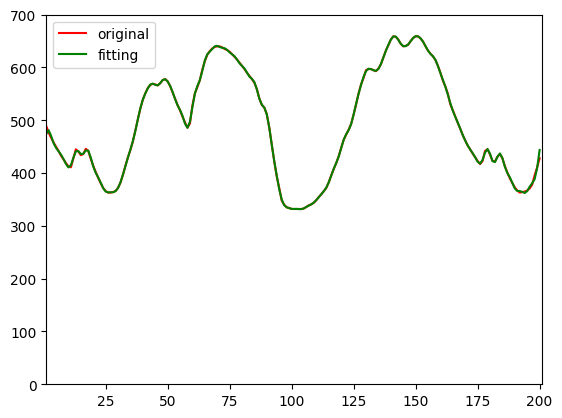

This chart was generated by the following Python code:
from scipy.optimize import curve_fit
import matplotlib.pyplot as plt
import numpy as np
 
plt.rcParams['font.sans-serif'] = ['STSong']  # 用来正常显示中文标签
plt.rcParams['axes.unicode_minus'] = False  # 用来正常显示负号
plt.rcParams['mathtext.fontset'] = 'stix' # 设置数学字体为类times样式
 
def fourier(x, *a):
    w = 2 * np.pi / 200
    ret = 0
    for deg in range(0, int(len(a) / 2) + 1):
        ret += a[deg] * np.cos(deg * w * x) + a[len(a) - deg - 1] * np.sin(deg * w * x)
    return ret
 
 
def main(x, y):
    popt, pcov = curve_fit(fourier, x, y, [1.0] * 100)
    plt.ylim(0, 700)
    plt.xlim(1, 201)
    plt.plot(x, y, color='r', label="original")
    plt.plot(x, fourier(x, *popt), color='g', label="fitting")
    plt.legend()
    plt.show()
    return popt
 
 
if __name__ == '__main__':
    x = np.arange(1, 201, 1)
    print(len(x))
    y = [490, 477, 467, 458, 450, 442, 433, 426, 419, 413, 411, 428, 445, 441, 434, 436, 446, 442, 427, 414, 402,
         391, 381, 372, 366, 363, 363, 364, 366, 372, 382, 397, 414, 430, 444, 460, 481, 502, 522, 539, 551, 561,
         567, 569, 568, 566, 570, 576, 578, 574, 565, 553, 541, 529, 519, 507, 496, 486, 494, 528, 551, 563, 576,
         596, 612, 624, 631, 636, 639, 640, 640, 638, 635, 633, 630, 625, 620, 615, 609, 603, 597, 590, 584, 578,
         571, 559, 541, 529, 524, 511, 486, 454, 422, 394, 372, 348, 340, 335, 334, 332, 332, 332, 332, 332, 333,
         336, 339, 341, 344, 349, 355, 360, 366, 372, 383, 396, 408, 419, 432, 448, 463, 473, 482, 493, 511, 530,
         551, 568, 580, 595, 597, 597, 595, 593, 598, 606, 619, 632, 642, 653, 659, 658, 653, 645, 640, 641, 643,
         650, 656, 659, 659, 655, 649, 640, 632, 626, 621, 614, 603, 590, 575, 564, 550, 530, 519, 507, 495, 484,
         472, 462, 452, 445, 437, 430, 423, 417, 423, 442, 445, 435, 423, 422, 431, 436, 428, 413, 401, 390, 381,
         373, 367, 363, 364, 365, 367, 371, 378, 396, 411, 428]
    # print(len(y))
    y = np.array(y)
    popt = main(x, y)
    print("参数如下：")
    print(popt)